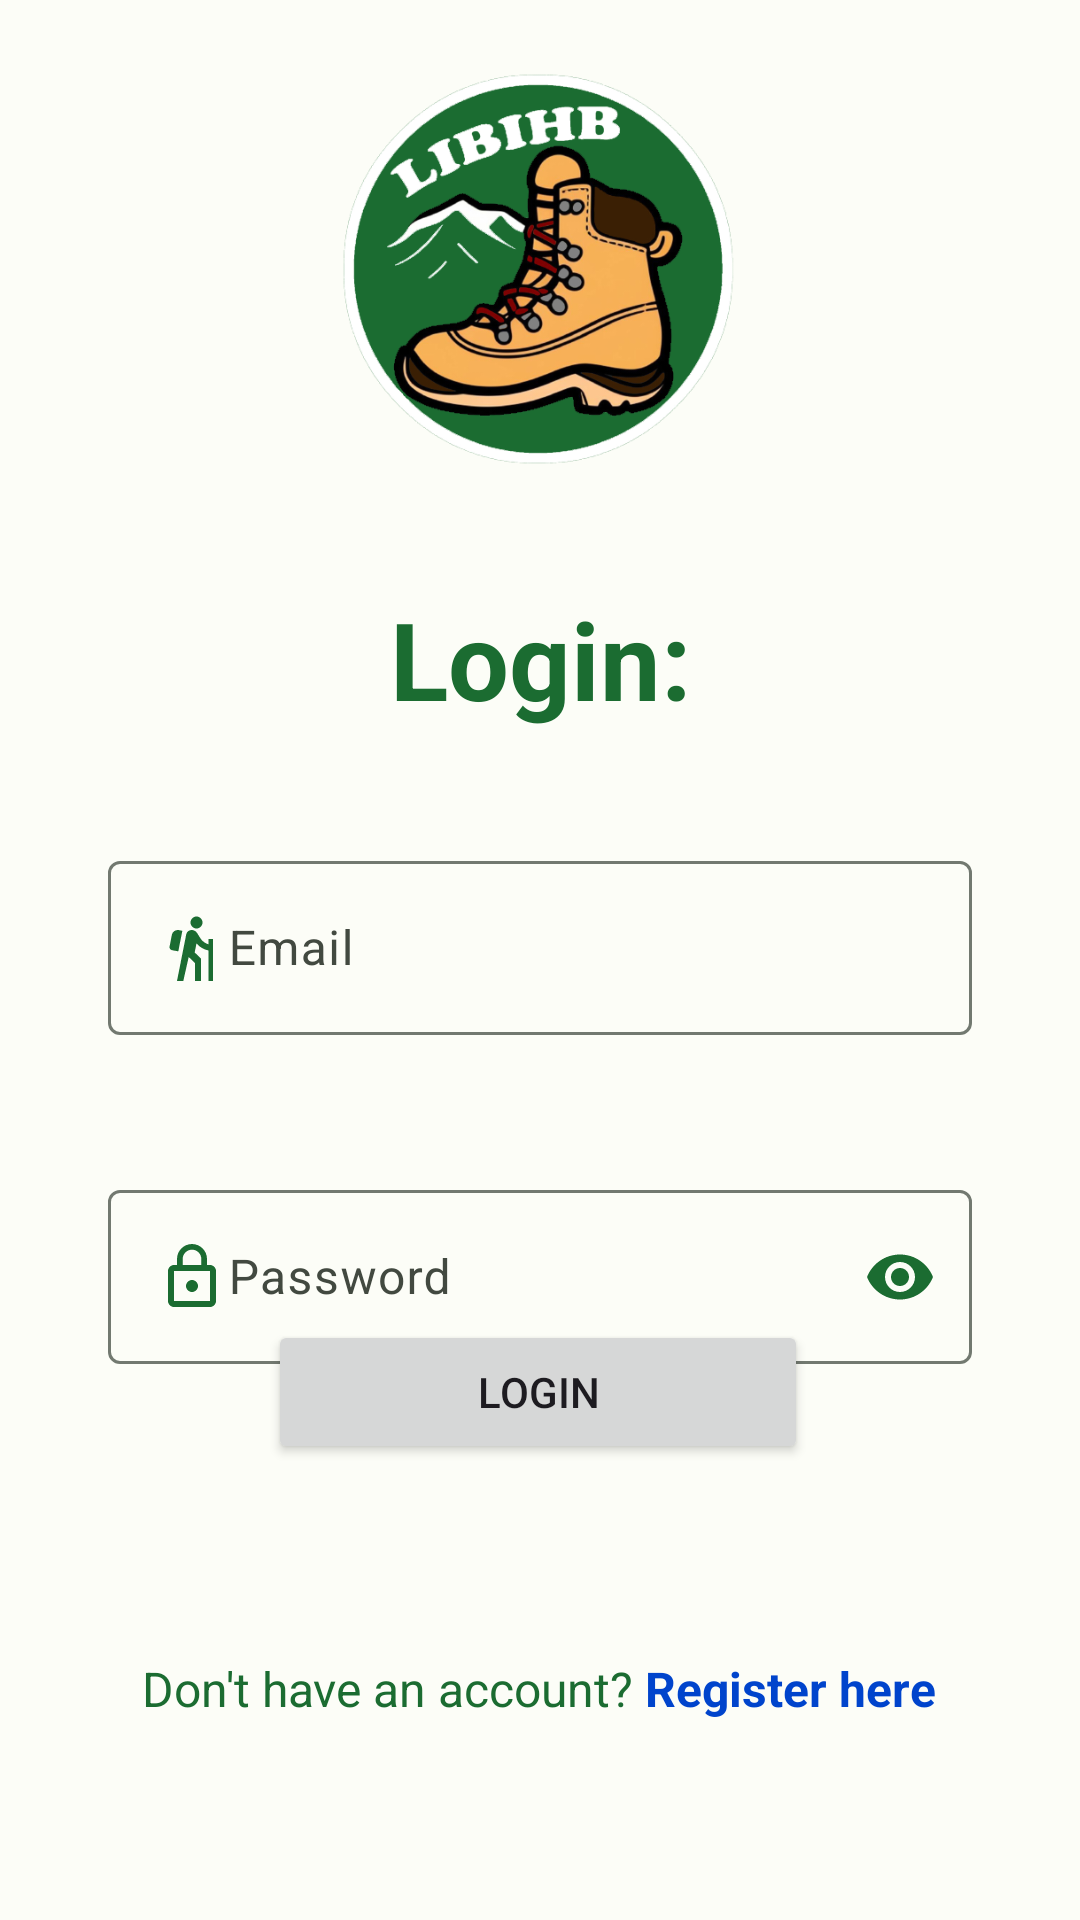

The Android layout XML behind this screen, and the referenced resources:
<!-- AndroidManifest.xml: application theme Base.Theme.LIBIHBJAVA -->
<!-- res/layout/fragment_log_in.xml -->
<?xml version="1.0" encoding="utf-8"?>
<androidx.constraintlayout.widget.ConstraintLayout xmlns:android="http://schemas.android.com/apk/res/android"
    xmlns:app="http://schemas.android.com/apk/res-auto"
    xmlns:tools="http://schemas.android.com/tools"
    android:layout_width="match_parent"
    android:layout_height="match_parent"
    android:background="@color/md_theme_light_background"
    tools:context=".presentation.fragment.log_in.LogInFragment">

    <ImageView
        android:id="@+id/logo_image_view"
        style="@style/logoAppearance"
        android:src="@drawable/ic_logo_transparent2"
        app:layout_constraintEnd_toEndOf="parent"
        app:layout_constraintHeight_percent="0.23"
        app:layout_constraintHorizontal_bias="0.497"
        app:layout_constraintStart_toStartOf="parent"
        app:layout_constraintTop_toTopOf="parent"
        app:layout_constraintWidth_percent="0.5" />

    <TextView
        android:id="@+id/log_in_text_view"
        android:layout_width="wrap_content"
        android:layout_height="wrap_content"
        android:layout_marginTop="32dp"
        android:text="@string/login"
        android:textColor="@color/md_theme_light_primary"
        android:textSize="36sp"
        android:textStyle="bold"
        app:layout_constraintEnd_toEndOf="parent"
        app:layout_constraintStart_toStartOf="parent"
        app:layout_constraintTop_toBottomOf="@+id/logo_image_view" />

    <com.google.android.material.textfield.TextInputLayout
        android:id="@+id/email_input_text_field_layout"
        android:layout_width="0dp"
        android:layout_height="wrap_content"
        android:layout_marginTop="38dp"
        app:errorEnabled="true"
        app:errorTextAppearance="@style/errorTextInputFieldAppearance"
        app:layout_constraintEnd_toEndOf="parent"
        app:layout_constraintStart_toStartOf="parent"
        app:layout_constraintTop_toBottomOf="@+id/log_in_text_view"
        app:layout_constraintWidth_percent="0.8">

        <com.google.android.material.textfield.TextInputEditText
            android:id="@+id/email_input_text_field"
            android:layout_width="match_parent"
            android:layout_height="wrap_content"
            android:drawableStart="@drawable/ic_hiking_person"
            android:hint="@string/email"
            android:inputType="textEmailAddress"
            android:maxLines="1"
            android:textColorHint="@color/md_theme_light_primary" />

    </com.google.android.material.textfield.TextInputLayout>

    <com.google.android.material.textfield.TextInputLayout
        android:id="@+id/password_input_text_field_layout"
        android:layout_width="0dp"
        android:layout_height="wrap_content"
        android:layout_marginTop="26dp"
        app:errorEnabled="true"
        app:errorTextAppearance="@style/errorTextInputFieldAppearance"
        app:layout_constraintEnd_toEndOf="parent"
        app:layout_constraintStart_toStartOf="parent"
        app:layout_constraintTop_toBottomOf="@+id/email_input_text_field_layout"
        app:layout_constraintWidth_percent="0.8"
        app:passwordToggleEnabled="true"
        app:passwordToggleTint="@color/md_theme_light_primary">

        <com.google.android.material.textfield.TextInputEditText
            android:id="@+id/password_input_text_field"
            android:layout_width="match_parent"
            android:layout_height="wrap_content"
            android:drawableStart="@drawable/ic_password"
            android:hint="@string/password"
            android:inputType="textPassword"
            android:maxLines="1"
            android:textColorHint="@color/md_theme_light_primary" />

    </com.google.android.material.textfield.TextInputLayout>

    <Button
        android:id="@+id/log_in_button"
        android:layout_width="0dp"
        android:layout_height="wrap_content"
        android:layout_marginBottom="152dp"
        android:text="@string/login_button"
        app:layout_constraintBottom_toBottomOf="parent"
        app:layout_constraintEnd_toEndOf="parent"
        app:layout_constraintHorizontal_bias="0.497"
        app:layout_constraintStart_toStartOf="parent"
        app:layout_constraintWidth_percent="0.5" />

    <LinearLayout
        android:layout_width="wrap_content"
        android:layout_height="wrap_content"
        android:layout_marginTop="16dp"
        app:layout_constraintEnd_toEndOf="parent"
        app:layout_constraintHorizontal_bias="0.496"
        app:layout_constraintStart_toStartOf="parent"
        app:layout_constraintTop_toBottomOf="@+id/log_in_button">

        <TextView
            android:id="@+id/dont_have_an_acc_text_view"
            android:layout_width="wrap_content"
            android:layout_height="wrap_content"
            android:layout_marginTop="48dp"
            android:text="@string/don_t_have_an_account"
            android:textColor="@color/md_theme_light_primary"
            android:textSize="16sp"
            app:layout_constraintTop_toBottomOf="@+id/log_in_button" />

        <TextView
            android:id="@+id/register_here_link_text_view"
            android:layout_width="wrap_content"
            android:layout_height="wrap_content"
            android:layout_marginStart="4dp"
            android:layout_marginTop="48dp"
            android:text="@string/register_here"
            android:textColor="@color/link_blue"
            android:textSize="16sp"
            android:textStyle="bold"
            app:layout_constraintTop_toBottomOf="@+id/log_in_button" />

    </LinearLayout>


</androidx.constraintlayout.widget.ConstraintLayout>
<!-- resources referenced by this layout -->
<resources>
  <color name="link_blue">#0044CC</color>
  <color name="md_theme_light_background">#FFFCFDF7</color>
  <color name="md_theme_light_primary">#FF1B6C31</color>
  <!-- drawable ic_hiking_person (drawable) -->
  <vector xmlns:android="http://schemas.android.com/apk/res/android"
      android:width="24dp"
      android:height="24dp"
      android:tint="#1B6C31"
      android:viewportWidth="24"
      android:viewportHeight="24">
      <path
          android:fillColor="@android:color/white"
          android:pathData="M13.5,5.5c1.1,0 2,-0.9 2,-2s-0.9,-2 -2,-2s-2,0.9 -2,2S12.4,5.5 13.5,5.5zM17.5,10.78c-1.23,-0.37 -2.22,-1.17 -2.8,-2.18l-1,-1.6c-0.41,-0.65 -1.11,-1 -1.84,-1c-0.78,0 -1.59,0.5 -1.78,1.44S7,23 7,23h2.1l1.8,-8l2.1,2v6h2v-7.5l-2.1,-2l0.6,-3c1,1.15 2.41,2.01 4,2.34V23H19V9h-1.5L17.5,10.78zM7.43,13.13l-2.12,-0.41c-0.54,-0.11 -0.9,-0.63 -0.79,-1.17l0.76,-3.93c0.21,-1.08 1.26,-1.79 2.34,-1.58l1.16,0.23L7.43,13.13z" />
  </vector>
  <!-- drawable ic_password (drawable) -->
  <vector xmlns:android="http://schemas.android.com/apk/res/android"
      android:width="24dp"
      android:height="24dp"
      android:tint="#1B6C31"
      android:viewportWidth="24"
      android:viewportHeight="24">
      <path
          android:fillColor="@android:color/white"
          android:pathData="M12,17c1.1,0 2,-0.9 2,-2s-0.9,-2 -2,-2s-2,0.9 -2,2S10.9,17 12,17zM18,8h-1V6c0,-2.76 -2.24,-5 -5,-5S7,3.24 7,6v2H6c-1.1,0 -2,0.9 -2,2v10c0,1.1 0.9,2 2,2h12c1.1,0 2,-0.9 2,-2V10C20,8.9 19.1,8 18,8zM8.9,6c0,-1.71 1.39,-3.1 3.1,-3.1s3.1,1.39 3.1,3.1v2H8.9V6zM18,20H6V10h12V20z" />
  </vector>
  <string name="don_t_have_an_account">Don\'t have an account?</string>
  <string name="email">Email</string>
  <string name="login">Login:</string>
  <string name="login_button">Login</string>
  <string name="password">Password</string>
  <string name="register_here"> Register here</string>
  <style name="errorTextInputFieldAppearance">
          <item name="android:gravity">bottom</item>
          <item name="android:textColor">@color/md_theme_light_error</item>
          <item name="android:textSize">12sp</item>
      </style>
  <style name="logoAppearance">
          <item name="android:layout_width">0dp</item>
          <item name="android:layout_height">0dp</item>
          <item name="android:layout_marginTop">16dp</item>
          <item name="background">@color/md_theme_light_background</item>
          <item name="android:contentDescription">@string/life_is_better_in_hiking_boots_logo</item>
      </style>
  <color name="md_theme_light_error">#FFBA1A1A</color>
  <string name="life_is_better_in_hiking_boots_logo">Life is better in hiking boots logo</string>
  <color name="md_theme_light_onPrimary">#FFFFFFFF</color>
  <color name="md_theme_light_primaryContainer">#FFA4F5AA</color>
  <color name="md_theme_light_onPrimaryContainer">#FF002108</color>
  <color name="md_theme_light_secondary">#FF516350</color>
  <color name="md_theme_light_onSecondary">#FFFFFFFF</color>
  <color name="md_theme_light_secondaryContainer">#FFD4E8D0</color>
  <color name="md_theme_light_onSecondaryContainer">#FF0F1F11</color>
  <color name="md_theme_light_tertiary">#FF725C00</color>
  <color name="md_theme_light_onTertiary">#FFFFFFFF</color>
  <color name="md_theme_light_tertiaryContainer">#FFFFE07E</color>
  <color name="md_theme_light_onTertiaryContainer">#FF231B00</color>
  <color name="md_theme_light_errorContainer">#FFFFDAD6</color>
  <color name="md_theme_light_onError">#FFFFFFFF</color>
  <color name="md_theme_light_onErrorContainer">#FF410002</color>
  <color name="md_theme_light_onBackground">#FF1A1C19</color>
  <color name="md_theme_light_surface">#FFFCFDF7</color>
  <color name="md_theme_light_onSurface">#FF1A1C19</color>
  <color name="md_theme_light_surfaceVariant">#FFDEE5D9</color>
  <color name="md_theme_light_onSurfaceVariant">#FF424940</color>
  <color name="md_theme_light_outline">#FF727970</color>
  <color name="md_theme_light_outlineVariant">#FFC1C9BE</color>
</resources>
